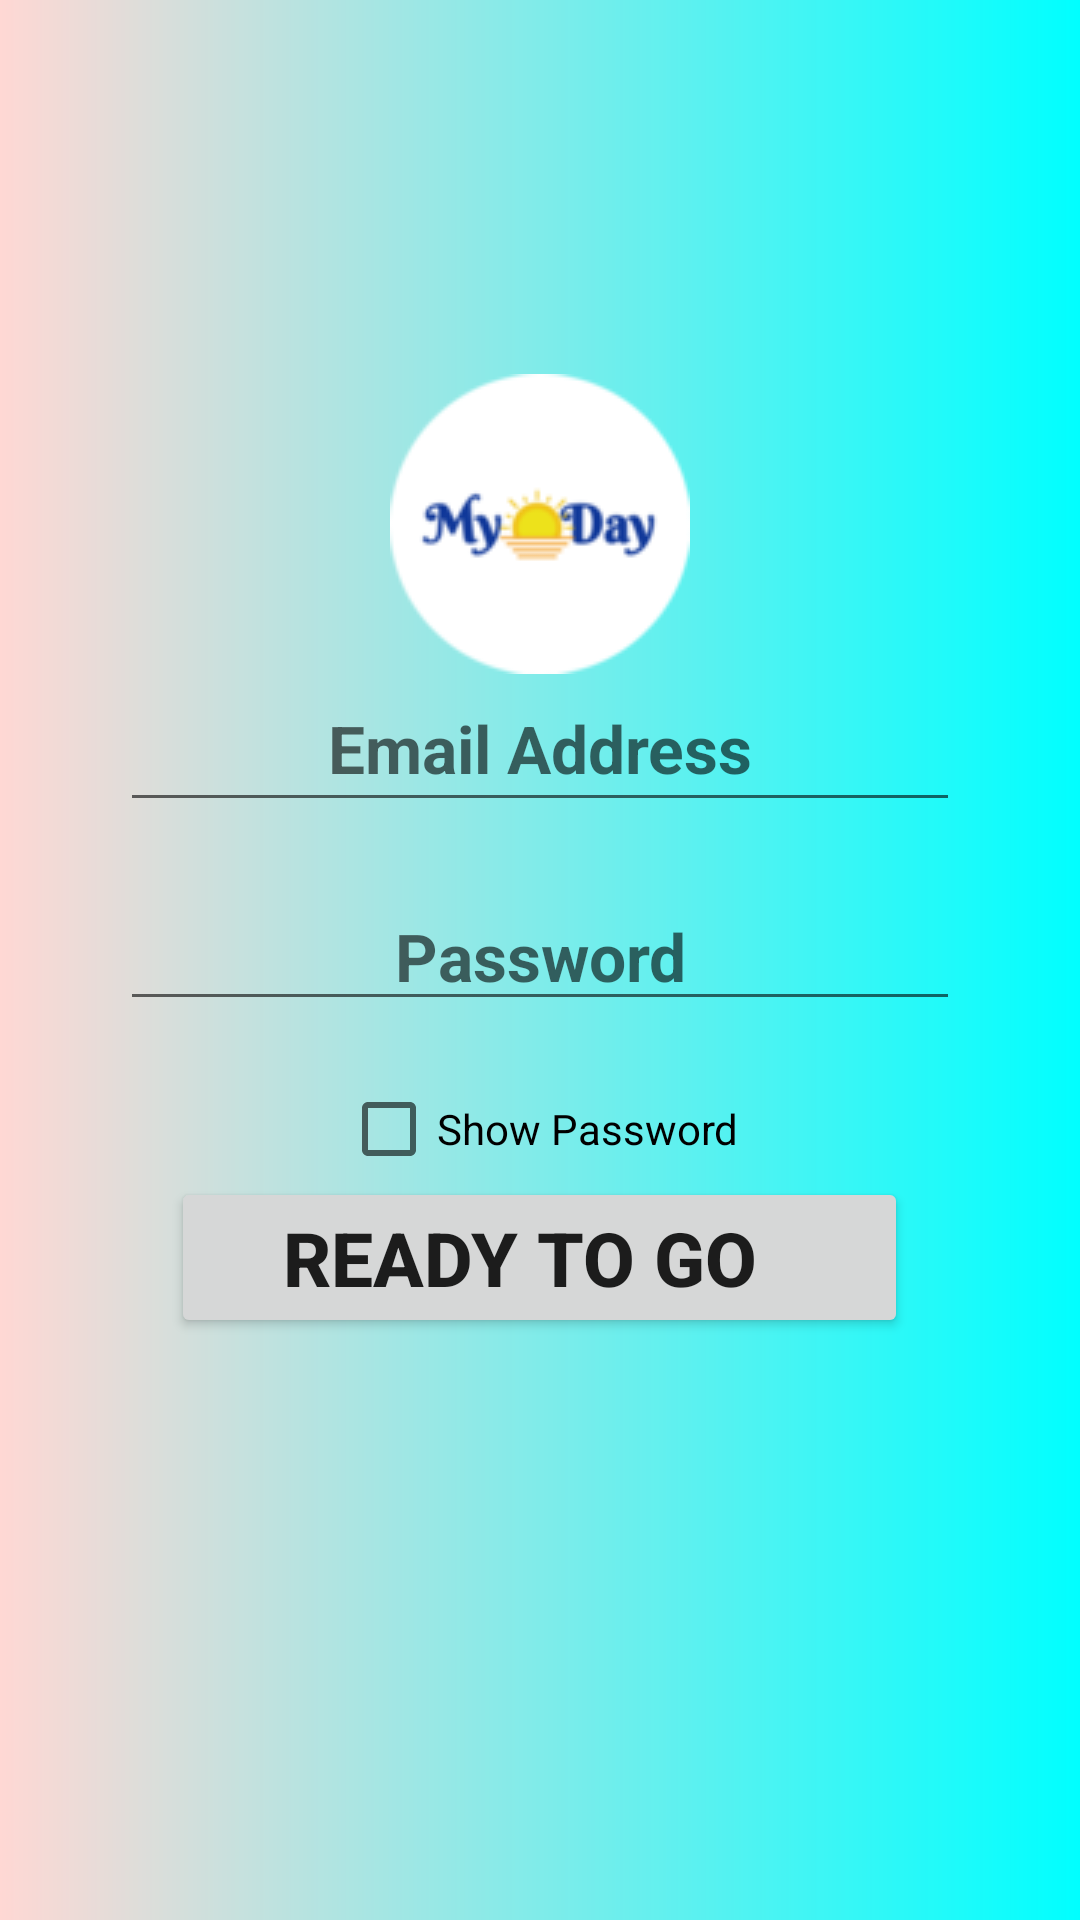

The Android layout XML behind this screen, and the referenced resources:
<!-- AndroidManifest.xml: application theme AppTheme -->
<!-- res/layout/activity_login.xml -->
<?xml version="1.0" encoding="utf-8"?>
<LinearLayout xmlns:android="http://schemas.android.com/apk/res/android"
    xmlns:app="http://schemas.android.com/apk/res-auto"
    xmlns:tools="http://schemas.android.com/tools"
    android:layout_width="match_parent"
    android:layout_height="match_parent"
    android:background="@drawable/gradient"
    android:gravity="center_vertical"
    android:orientation="vertical"
    tools:context=".LoginActivity">

    <ImageView
        android:layout_width="wrap_content"
        android:layout_height="wrap_content"
        android:layout_gravity="center_horizontal"
        android:src="@drawable/golla" />

    <EditText
        android:id="@+id/logemail"
        android:layout_width="match_parent"
        android:layout_height="wrap_content"
        android:layout_marginLeft="40dp"
        android:layout_marginRight="40dp"
        android:layout_marginBottom="20dp"
        android:gravity="center"
        android:hint="Email Address"
        android:padding="10dp"
        android:textColor="#000000"
        android:textSize="22sp"
        android:textStyle="bold" />

    <EditText
        android:id="@+id/logpass"
        android:layout_width="match_parent"
        android:layout_height="wrap_content"
        android:layout_marginLeft="40dp"
        android:layout_marginRight="40dp"
        android:layout_marginBottom="20dp"
        android:gravity="center"
        android:hint="Password"
        android:inputType="textPassword"
        android:textColor="#000000"
        android:textSize="22sp"
        android:textStyle="bold" />

    <CheckBox
        android:id="@+id/logpasschk"
        android:layout_width="wrap_content"
        android:layout_height="wrap_content"
        android:layout_gravity="center_horizontal"
        android:text="Show Password" />

    <Button
        android:id="@+id/regbut"
        android:layout_width="wrap_content"
        android:layout_height="wrap_content"
        android:layout_gravity="center_horizontal"
        android:text="    Ready To Go      "
        android:textSize="25sp"

        android:textStyle="bold" />

    <TextView
        android:id="@+id/regtext"
        android:layout_width="wrap_content"
        android:layout_height="wrap_content"

        android:layout_gravity="center_horizontal"
        android:padding="15dp"
        android:text=""
        android:textAllCaps="true"
        android:textColor="#000000"
        android:textSize="15sp"
        android:textStyle="bold" />

    <TextView
        android:id="@+id/logintrouble"
        android:layout_width="wrap_content"
        android:layout_height="wrap_content"
        android:layout_gravity="center_horizontal"
        android:text=""
        android:textAllCaps="true"
        android:textStyle="bold" />
</LinearLayout>
<!-- resources referenced by this layout -->
<resources>
  <!-- drawable golla: png bitmap (drawable, 5448 bytes) -->
  <!-- drawable gradient (drawable-v24) -->
  <shape xmlns:android="http://schemas.android.com/apk/res/android" android:shape="rectangle" >
      <gradient
          android:type="linear"
          android:startColor="#FFFFD8D4"
          android:endColor="#FF00ffff"
          android:angle="360"/>
  </shape>
  <style name="AppTheme" parent="Theme.AppCompat.Light.NoActionBar">
          
          <item name="colorPrimary">#57E1F8</item>
          <item name="colorPrimaryDark">#000000</item>
          <item name="colorAccent">@color/colorAccent</item>
      </style>
  <color name="colorAccent">#D81B60</color>
</resources>
